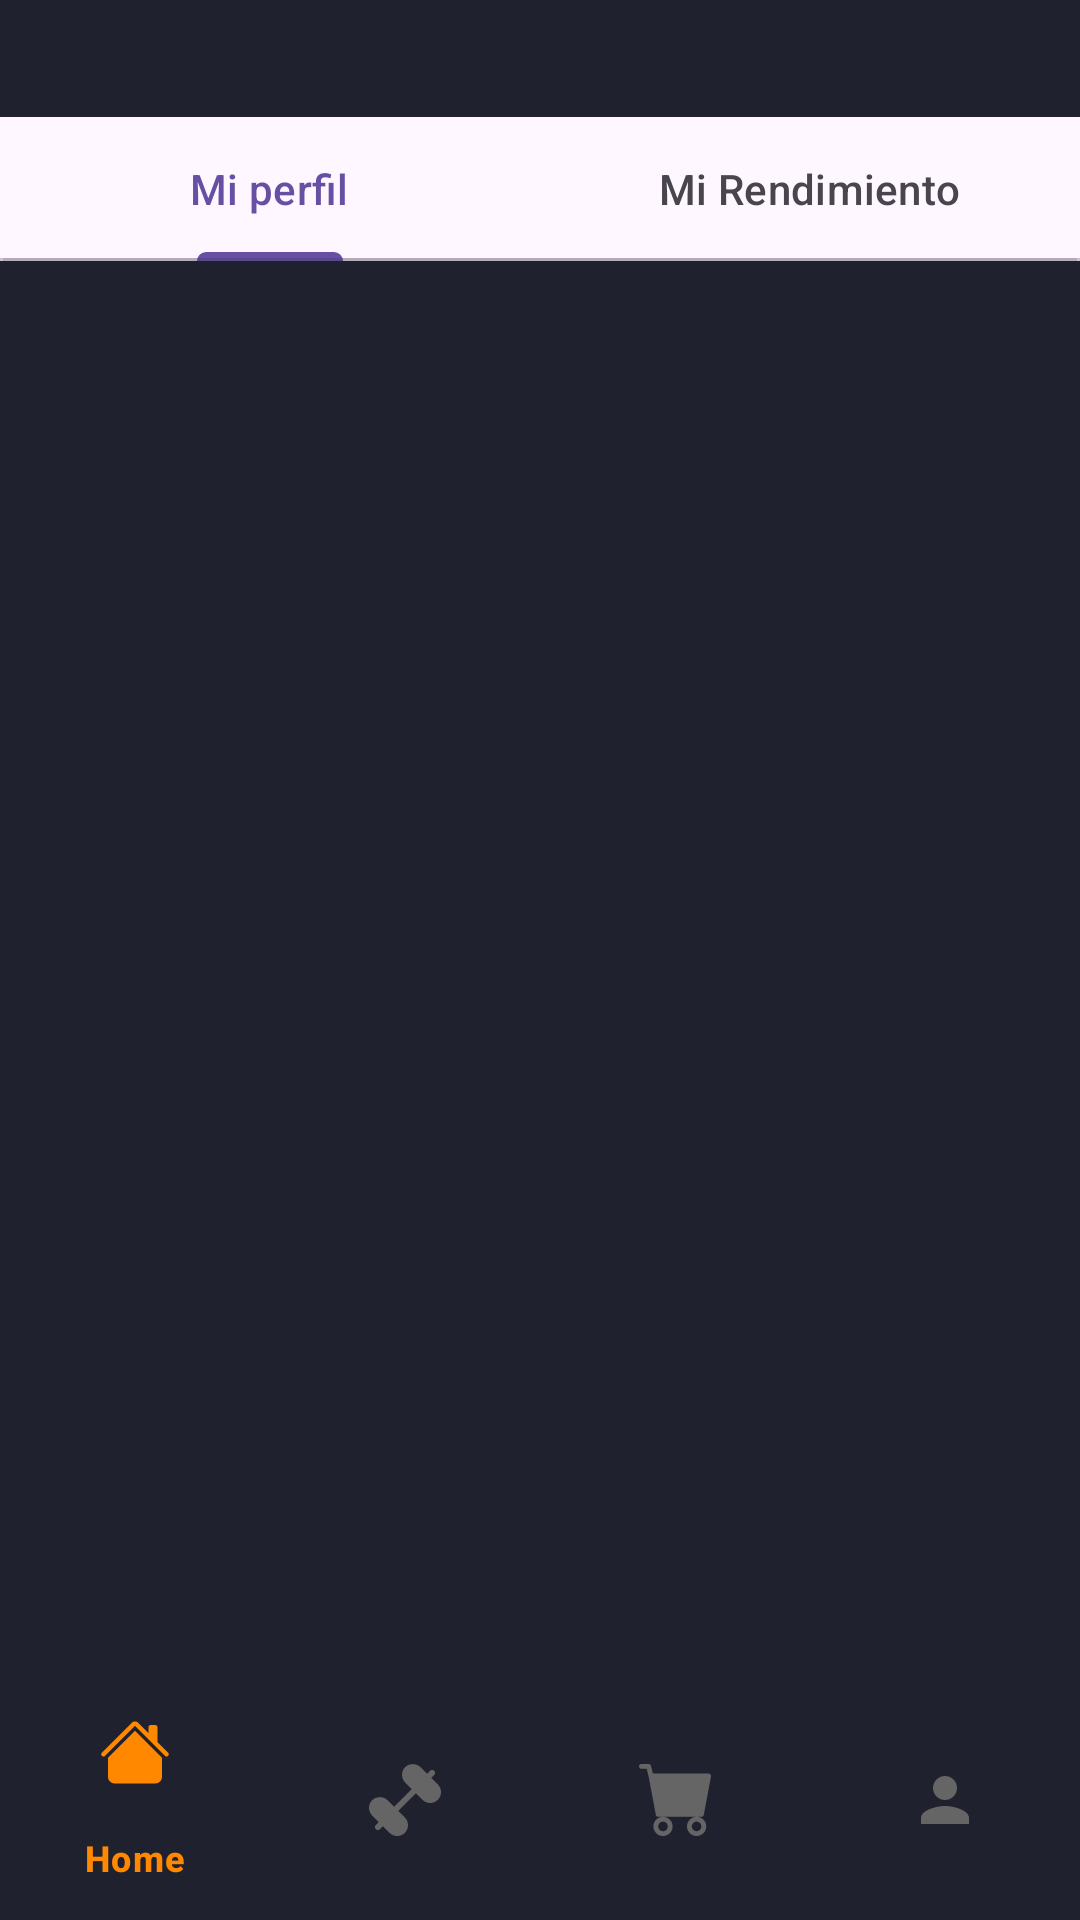

Layout XML and referenced resources for this Android screen:
<!-- AndroidManifest.xml: application theme Theme.GymApp -->
<!-- res/layout/activity_mi_perfil.xml -->
<?xml version="1.0" encoding="utf-8"?>
<androidx.constraintlayout.widget.ConstraintLayout xmlns:android="http://schemas.android.com/apk/res/android"

    xmlns:app="http://schemas.android.com/apk/res-auto"
    xmlns:tools="http://schemas.android.com/tools"
    android:layout_width="match_parent"
    android:layout_height="match_parent"
    android:background="#1F212E"

    tools:context=".views.activities.MiPerfilActivity">


    <com.google.android.material.bottomnavigation.BottomNavigationView
        android:id="@+id/bottom_Navigator"
        android:layout_width="match_parent"
        android:layout_height="wrap_content"
        android:background="@color/backgroundColor"
        android:textSize="40sp"
        app:itemIconTint="@drawable/selector"
        app:itemTextColor="@drawable/selector"
        app:labelVisibilityMode="selected"
        app:layout_constraintBottom_toBottomOf="parent"
        app:layout_constraintEnd_toEndOf="parent"
        app:layout_constraintStart_toStartOf="parent"
        app:menu="@menu/bottom_menu" />

    <androidx.viewpager2.widget.ViewPager2
        android:id="@+id/viewPagerProfile"
        android:layout_width="0dp"
        android:layout_height="0dp"
        android:layout_marginBottom="57dp"
        app:layout_constraintBottom_toBottomOf="parent"
        app:layout_constraintEnd_toEndOf="parent"
        app:layout_constraintStart_toStartOf="parent"
        app:layout_constraintTop_toBottomOf="@+id/divider" />

    <com.google.android.material.tabs.TabLayout
        android:id="@+id/tabLayoutProfile"
        android:layout_width="match_parent"
        android:layout_height="wrap_content"
        app:layout_constraintBottom_toBottomOf="@+id/divider"
        app:layout_constraintEnd_toEndOf="parent"
        app:layout_constraintStart_toStartOf="parent">

        <com.google.android.material.tabs.TabItem
            android:layout_width="wrap_content"
            android:layout_height="wrap_content"
            android:text="@string/mi_perfil" />

        <com.google.android.material.tabs.TabItem
            android:layout_width="wrap_content"
            android:layout_height="wrap_content"
            android:text="@string/MiRendimientoTXT" />

    </com.google.android.material.tabs.TabLayout>

    <View
        android:id="@+id/divider"
        android:layout_width="0dp"
        android:layout_height="1dp"
        android:layout_marginStart="1dp"
        android:layout_marginTop="86dp"
        android:layout_marginEnd="1dp"
        android:layout_marginBottom="8dp"
        android:background="?android:attr/listDivider"
        app:layout_constraintBottom_toTopOf="@+id/viewPagerProfile"
        app:layout_constraintEnd_toEndOf="parent"
        app:layout_constraintStart_toStartOf="parent"
        app:layout_constraintTop_toTopOf="parent" />


</androidx.constraintlayout.widget.ConstraintLayout>
<!-- resources referenced by this layout -->
<resources>
  <color name="backgroundColor">#1F212E</color>
  <!-- drawable selector (drawable) -->
  <?xml version="1.0" encoding="utf-8"?>
  <selector xmlns:android="http://schemas.android.com/apk/res/android">
      <item
          android:state_selected="true"
          android:drawable="@color/buttonColor"
          android:color="@android:color/holo_orange_dark"/>
  
      <item
          android:state_selected="false"
          android:color="@color/secondary"/>
  
  </selector>
  <string name="MiRendimientoTXT">Mi Rendimiento</string>
  <string name="mi_perfil">Mi perfil</string>
  <style name="Theme.GymApp" parent="Base.Theme.GymApp" />
  <color name="buttonColor">#F9A826</color>
  <color name="secondary">#656565</color>
  <style name="Base.Theme.GymApp" parent="Theme.Material3.DayNight.NoActionBar">
          
          
      </style>
</resources>
